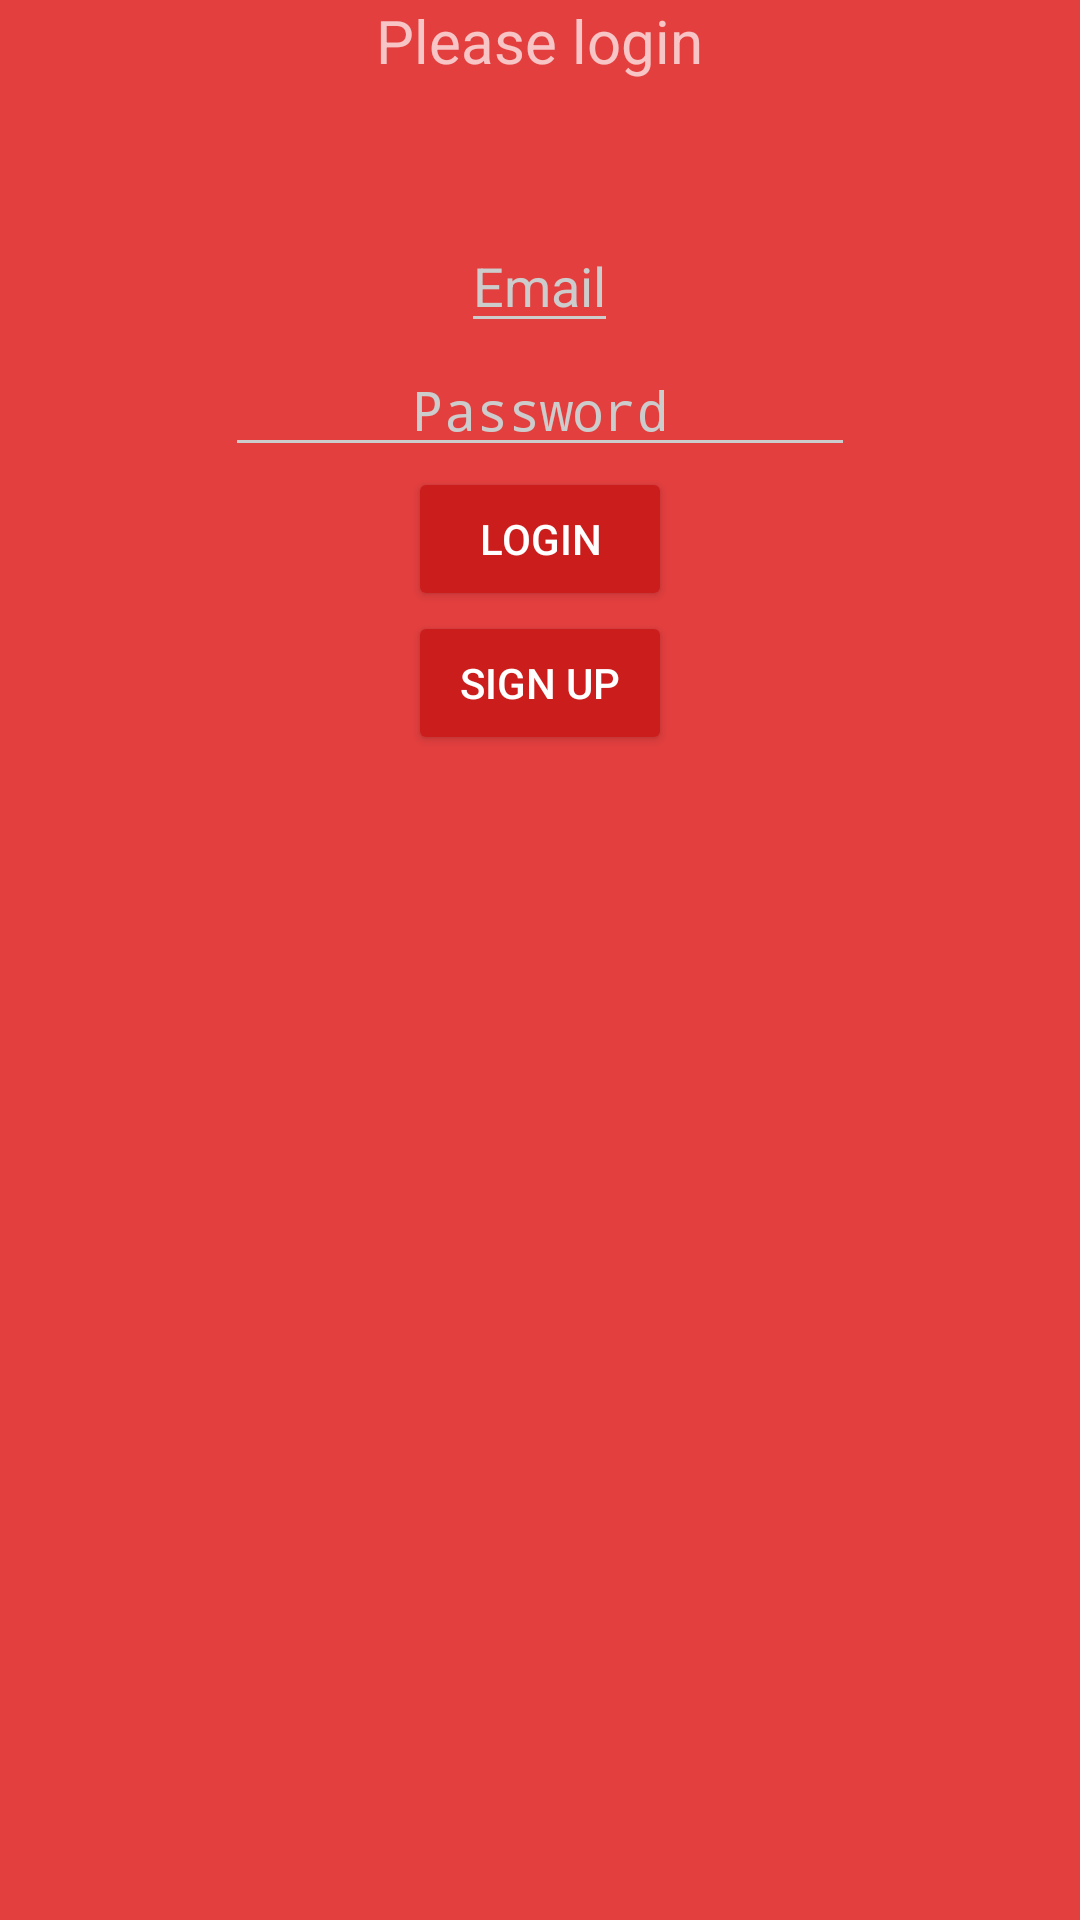

This screen was rendered from an Android layout file. Write that file and the resources it references.
<!-- AndroidManifest.xml: activity theme AppTheme.Dark -->
<!-- res/layout/activity_login.xml -->
<LinearLayout xmlns:android="http://schemas.android.com/apk/res/android"
    xmlns:tools="http://schemas.android.com/tools"
    android:layout_width="match_parent"
    android:layout_height="match_parent"
    android:gravity="center_horizontal"
    android:orientation="vertical"
    android:paddingBottom="@dimen/activity_vertical_margin"
    android:paddingLeft="@dimen/activity_horizontal_margin"
    android:paddingRight="@dimen/activity_horizontal_margin"
    android:paddingTop="@dimen/activity_vertical_margin"
    tools:context="com.example.edmundconnor.clubemmobile.LoginActivity">


    <TextView android:text = "Please login"
        android:layout_width="wrap_content"
        android:layout_height = "wrap_content"
        android:id = "@+id/textview"
        android:layout_alignParentTop = "true"
        android:layout_centerHorizontal = "true"
        android:textSize="20dp" />

    <EditText
        android:layout_width = "wrap_content"
        android:layout_height = "wrap_content"
        android:id = "@+id/email"
        android:hint = "Email"
        android:focusable = "true"
        android:layout_marginTop = "46dp"
        android:layout_below = "@+id/imageView"
        android:layout_alignParentLeft = "true"
        android:layout_alignParentStart = "true"
        android:layout_alignParentRight = "true"
        android:layout_alignParentEnd = "true"
        android:textColorLink="@android:color/black"
        android:textColor="@android:color/black" />

    <EditText
        android:layout_width="wrap_content"
        android:layout_height="wrap_content"
        android:inputType="textPassword"
        android:ems="10"
        android:id="@+id/pw"
        android:layout_below="@+id/editText"
        android:layout_alignParentLeft="true"
        android:layout_alignParentStart="true"
        android:layout_alignRight="@+id/editText"
        android:layout_alignEnd="@+id/editText"
        android:hint="Password"
        android:gravity="center_vertical|center_horizontal" />

    <Button
        android:layout_width="wrap_content"
        android:layout_height="wrap_content"
        android:text="Login"
        android:id="@+id/login"
        android:layout_alignParentBottom="true"
        android:layout_toLeftOf="@+id/textview"
        android:layout_toStartOf="@+id/textview" />

    <Button
        android:layout_width="wrap_content"
        android:layout_height="wrap_content"
        android:text="Sign Up"
        android:id="@+id/signup"
        android:layout_alignParentBottom="true"
        android:layout_toRightOf="@+id/textview"
        android:layout_toEndOf="@+id/textview" />

    <TextView android:text = "Invalid login."
        android:layout_width="wrap_content"
        android:layout_height = "wrap_content"
        android:id = "@+id/textview2"
        android:layout_marginTop="20dp"
        android:ems="10"
        android:textSize = "15dp"
        android:layout_alignParentBottom="true"
        android:layout_toRightOf="@+id/textview"
        android:layout_toEndOf="@+id/textview"
        android:visibility="invisible"
        android:layout_centerHorizontal="true"
        tools:gravity="center_vertical|center_horizontal"
        android:gravity="center_vertical|center_horizontal" />

</LinearLayout>
<!-- resources referenced by this layout -->
<resources>
  <style name="AppTheme.Dark" parent="Theme.AppCompat.NoActionBar">
          <item name="colorPrimary">@color/primary</item>
          <item name="colorPrimaryDark">@color/primary_dark</item>
          <item name="colorAccent">@color/accent</item>
  
          <item name="android:windowBackground">@color/primary</item>
  
          <item name="colorControlNormal">@color/iron</item>
          <item name="colorControlActivated">@color/white</item>
          <item name="colorControlHighlight">@color/white</item>
          <item name="android:textColorHint">@color/iron</item>
  
          <item name="colorButtonNormal">@color/primary_darker</item>
      </style>
  <color name="primary">#E43F3F</color>
  <color name="primary_dark">#E12929</color>
  <color name="accent">#FFFFFF</color>
  <color name="iron">#CCCCCC</color>
  <color name="white">#FFFFFF</color>
  <color name="primary_darker">#CC1D1D</color>
</resources>
